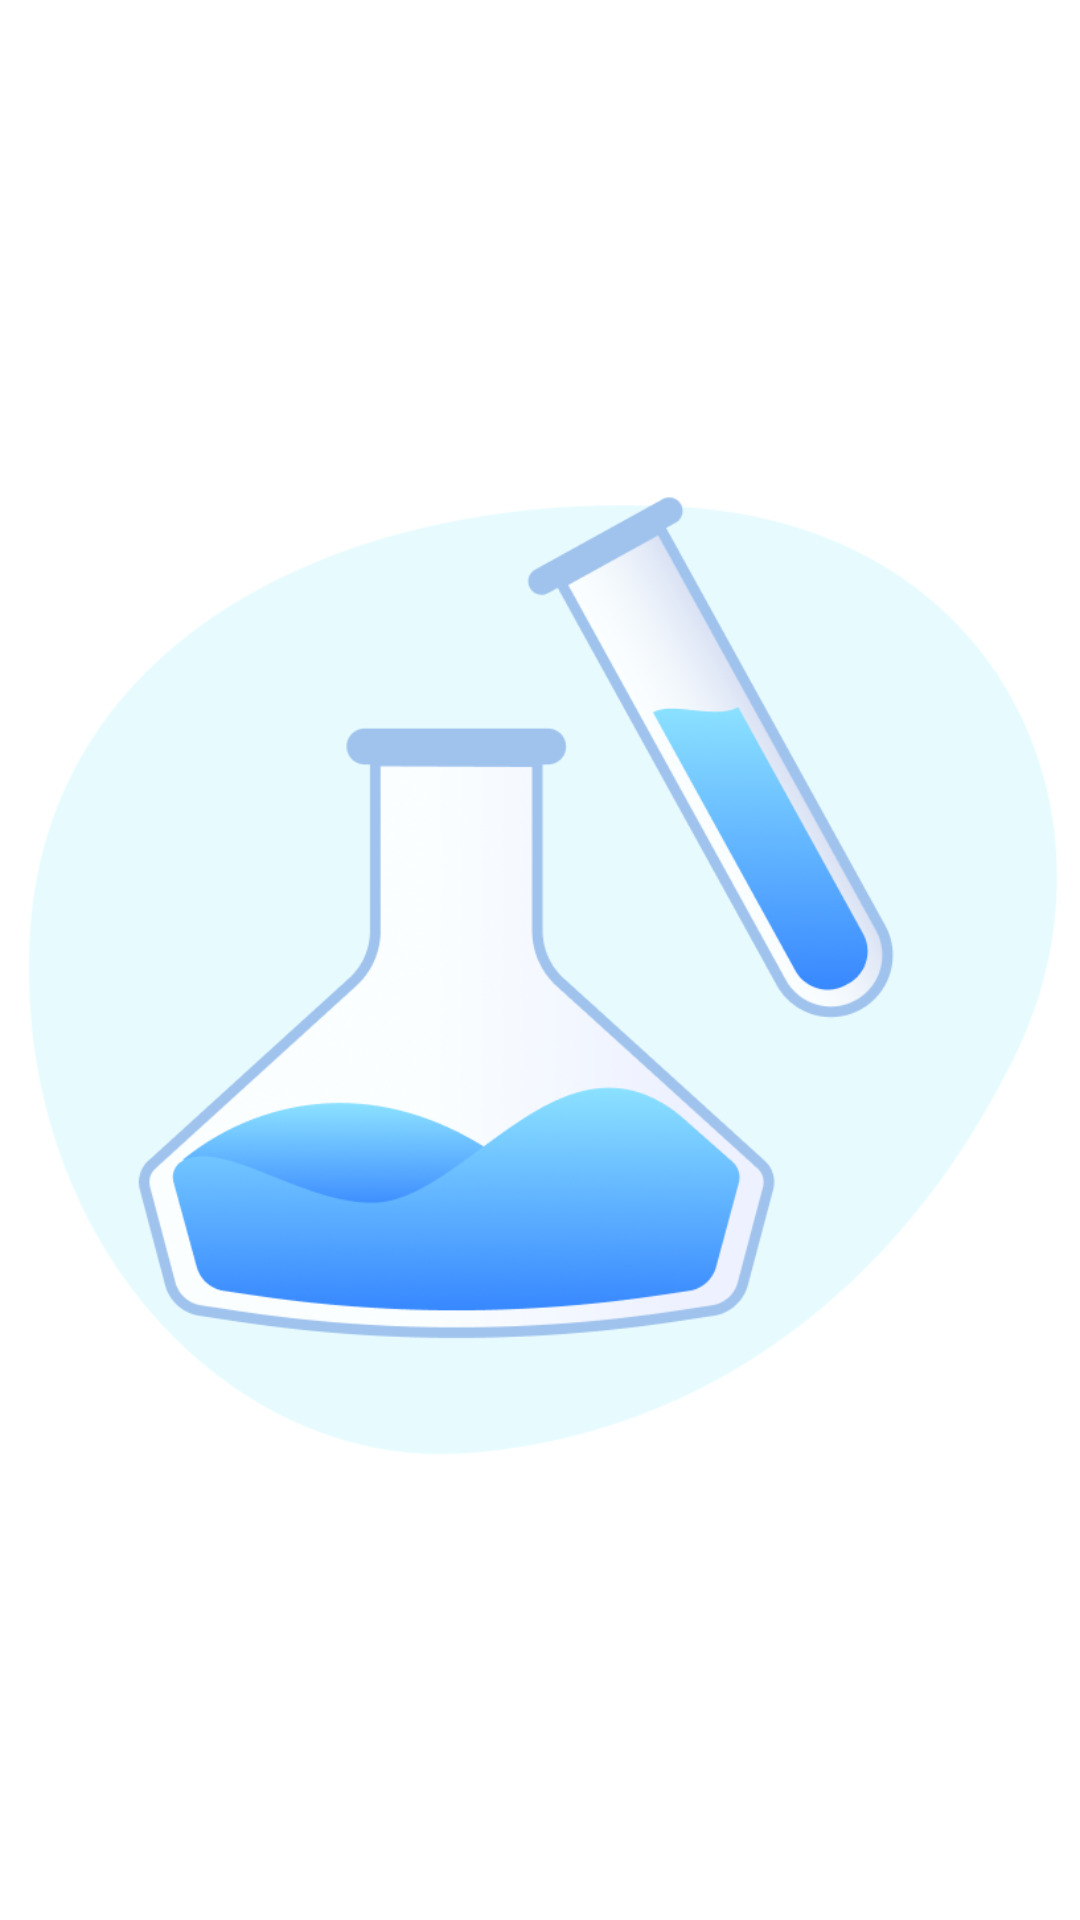

Layout XML and referenced resources for this Android screen:
<!-- AndroidManifest.xml: application theme Theme.FastMedic.Custom -->
<!-- res/layout/lar_viewpager.xml -->
<?xml version="1.0" encoding="utf-8"?>
<androidx.constraintlayout.widget.ConstraintLayout xmlns:android="http://schemas.android.com/apk/res/android"
    xmlns:app="http://schemas.android.com/apk/res-auto"
    xmlns:tools="http://schemas.android.com/tools"
    android:layout_width="match_parent"
    android:layout_height="match_parent">

    <ImageView
        android:id="@+id/illustrationImageView_viewPager_lar"
        android:layout_width="0dp"
        android:layout_height="0dp"
        android:contentDescription="@string/none"
        android:scaleType="fitCenter"
        android:src="@drawable/illustration_1"
        app:layout_constraintBottom_toBottomOf="parent"
        app:layout_constraintEnd_toEndOf="parent"
        app:layout_constraintStart_toStartOf="parent"
        app:layout_constraintTop_toTopOf="parent"
        app:layout_constraintVertical_bias="0.0"
        tools:ignore="ImageContrastCheck" />
</androidx.constraintlayout.widget.ConstraintLayout>
<!-- resources referenced by this layout -->
<resources>
  <!-- drawable illustration_1: png bitmap (drawable, 92170 bytes) -->
  <string name="none" translatable="false">NONE</string>
  <style name="Theme.FastMedic.Custom" parent="Theme.MaterialComponents.DayNight.NoActionBar">
          <item name="colorPrimaryDark">@color/black</item>
          <item name="android:windowLightStatusBar">true</item>
          
          <item name="android:textColor">@color/black</item>
          <item name="colorOnPrimary">@color/white</item>
          <item name="android:button">@color/white</item>
          <item name="android:stateListAnimator">@null</item>
      </style>
  <color name="black">#FF000000</color>
  <color name="white">#FFFFFFFF</color>
</resources>
